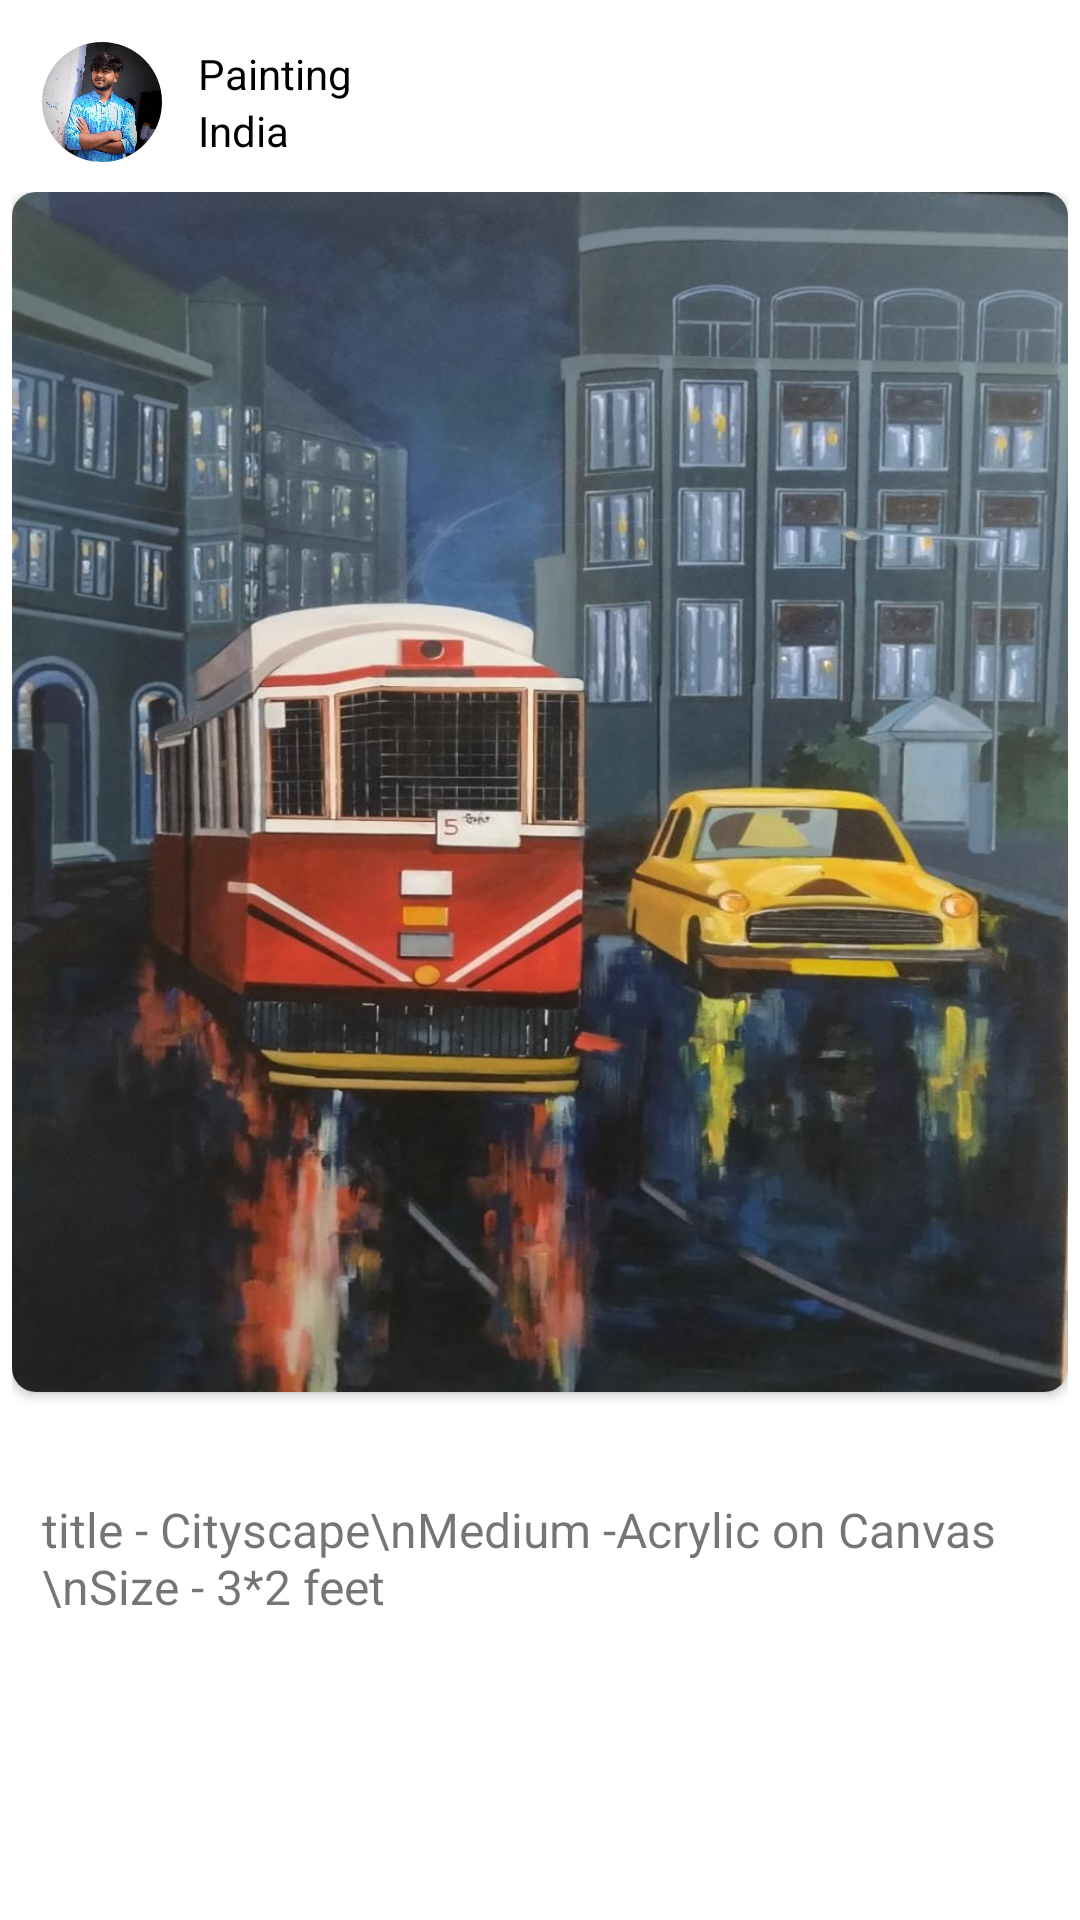

Write the Android layout XML for this screen, with the resource values it uses.
<!-- AndroidManifest.xml: application theme AppTheme -->
<!-- res/layout/fragment_art_work.xml -->
<?xml version="1.0" encoding="utf-8"?>
<FrameLayout xmlns:android="http://schemas.android.com/apk/res/android"
    xmlns:tools="http://schemas.android.com/tools"
    android:layout_width="match_parent"
    android:layout_height="match_parent"
    xmlns:app="http://schemas.android.com/apk/res-auto"
    tools:context=".fragments.artistDetails.artWorkFragment">

    <ScrollView
        android:layout_width="match_parent"
        android:scrollbars="none"
        android:layout_height="match_parent"
        android:orientation="horizontal">

        <androidx.appcompat.widget.LinearLayoutCompat
            android:layout_width="match_parent"
            android:layout_height="wrap_content"
            android:gravity="center"
            android:orientation="vertical">
            <LinearLayout
                android:layout_width="match_parent"
                android:layout_height="wrap_content"
                android:orientation="vertical"
                android:padding="4dp">
                <LinearLayout
                    android:layout_width="match_parent"
                    android:layout_height="wrap_content"
                    android:orientation="horizontal">

                    <com.google.android.material.imageview.ShapeableImageView
                        android:layout_width="50dp"
                        android:layout_height="50dp"
                        android:padding="5dp"
                        android:scaleType="centerCrop"
                        app:shapeAppearanceOverlay="@style/circleImageView"
                        android:src="@drawable/dibyendu"
                        android:layout_margin="5dp"/>
                    <LinearLayout
                        android:layout_width="match_parent"
                        android:layout_height="wrap_content"
                        android:layout_gravity="center"
                        android:orientation="vertical">
                        <TextView
                            android:layout_width="match_parent"
                            android:layout_height="match_parent"
                            android:text="Painting"
                            android:textColor="@color/black"
                            android:gravity="center_vertical"
                            android:layout_marginEnd="10dp"
                            android:layout_marginStart="2dp"/>
                        <TextView
                            android:layout_width="match_parent"
                            android:layout_height="match_parent"
                            android:text="India"
                            android:textColor="@color/black"
                            android:layout_marginEnd="10dp"
                            android:layout_marginStart="2dp"/>
                    </LinearLayout>
                </LinearLayout>
                    <LinearLayout
                        android:layout_width="wrap_content"
                        android:layout_height="wrap_content"
                        android:orientation="vertical" >

                        <LinearLayout
                            android:layout_width="wrap_content"
                            android:orientation="horizontal"
                            android:layout_height="wrap_content">
                            <LinearLayout
                                android:layout_width="wrap_content"
                                android:layout_height="wrap_content"
                                android:orientation="vertical">
                                <androidx.cardview.widget.CardView
                                    android:layout_width="match_parent"
                                    android:layout_height="400dp"
                                    android:padding="10dp"
                                    app:cardCornerRadius="8dp"
                                    android:elevation="10dp">

                                    <ImageView
                                        android:layout_width="fill_parent"
                                        android:background="@drawable/shadow_background"
                                        android:layout_gravity="center"
                                        android:scaleType="fitXY"
                                        android:layout_height="wrap_content"
                                        android:src="@drawable/cityspace"/>

                                </androidx.cardview.widget.CardView>
                                <LinearLayout
                                    android:layout_width="match_parent"
                                    android:layout_height="wrap_content"
                                    android:layout_marginTop="5dp"
                                    android:layout_marginStart="10dp"
                                    android:orientation="horizontal">

                                    <ImageView
                                        android:layout_width="30dp"
                                        android:layout_height="30dp"
                                        android:src="@drawable/home_icon"/>
                                    <ImageView
                                        android:layout_width="30dp"
                                        android:layout_height="30dp"
                                        android:layout_marginStart="10dp"
                                        android:src="@drawable/home_icon"/>
                                    <ImageView
                                        android:layout_width="30dp"
                                        android:layout_height="30dp"
                                        android:layout_marginStart="10dp"
                                        android:src="@drawable/home_icon"/>

                                    <LinearLayout
                                        android:layout_width="match_parent"
                                        android:gravity="end"
                                        android:layout_marginEnd="20dp"
                                        android:layout_height="wrap_content">
                                        <ImageView
                                            android:layout_width="30dp"
                                            android:layout_height="30dp"
                                            android:layout_marginStart="10dp"
                                            android:src="@drawable/home_icon"/>
                                    </LinearLayout>

                                </LinearLayout>
                                <TextView
                                    android:layout_width="match_parent"
                                    android:layout_marginEnd="10dp"
                                    android:layout_height="wrap_content"
                                    android:layout_marginStart="10dp"
                                    android:layout_marginBottom="20dp"
                                    android:textSize="16sp"
                                    android:text="title - Cityscape\nMedium -Acrylic on Canvas \nSize - 3*2 feet"/>


                            </LinearLayout>
                        </LinearLayout>
                    </LinearLayout>
            </LinearLayout>
        </androidx.appcompat.widget.LinearLayoutCompat>
    </ScrollView>
</FrameLayout>
<!-- resources referenced by this layout -->
<resources>
  <color name="black">#FF000000</color>
  <!-- drawable cityspace: jpeg bitmap (drawable, 115693 bytes) -->
  <!-- drawable dibyendu: jpeg bitmap (drawable, 118452 bytes) -->
  <!-- drawable shadow_background (drawable) -->
  <?xml version="1.0" encoding="utf-8"?>
  <layer-list xmlns:android="http://schemas.android.com/apk/res/android">
      <item>
          <shape android:shape="rectangle">
              <solid android:color="#FFFFFF"/>
              <corners android:radius="12dp" />
          </shape>
      </item>
      <item
          android:left="1dp"
          android:right="1dp"
          android:top="1dp"
          android:bottom="1dp">
          <shape android:shape="rectangle">
              <solid android:color="@color/white"/>
              <corners android:radius="12dp" />
          </shape>
      </item>
  </layer-list>
  <style name="circleImageView" parent="">
          <item name="cornerFamily">rounded</item>
          <item name="cornerSize">50%</item>
      </style>
  <style name="AppTheme" parent="Theme.MaterialComponents.Light.NoActionBar">
          
          
          <item name="android:windowLightStatusBar">true</item>
  
          <item name="colorPrimary">@color/colorPrimary</item>
          <item name="colorPrimaryDark">@color/colorPrimaryDark</item>
          <item name="colorAccent">#00C853</item>
      </style>
  <color name="white">#FFFFFFFF</color>
  <color name="colorPrimary">#0164ff</color>
  <color name="colorPrimaryDark">#0164ff</color>
</resources>
